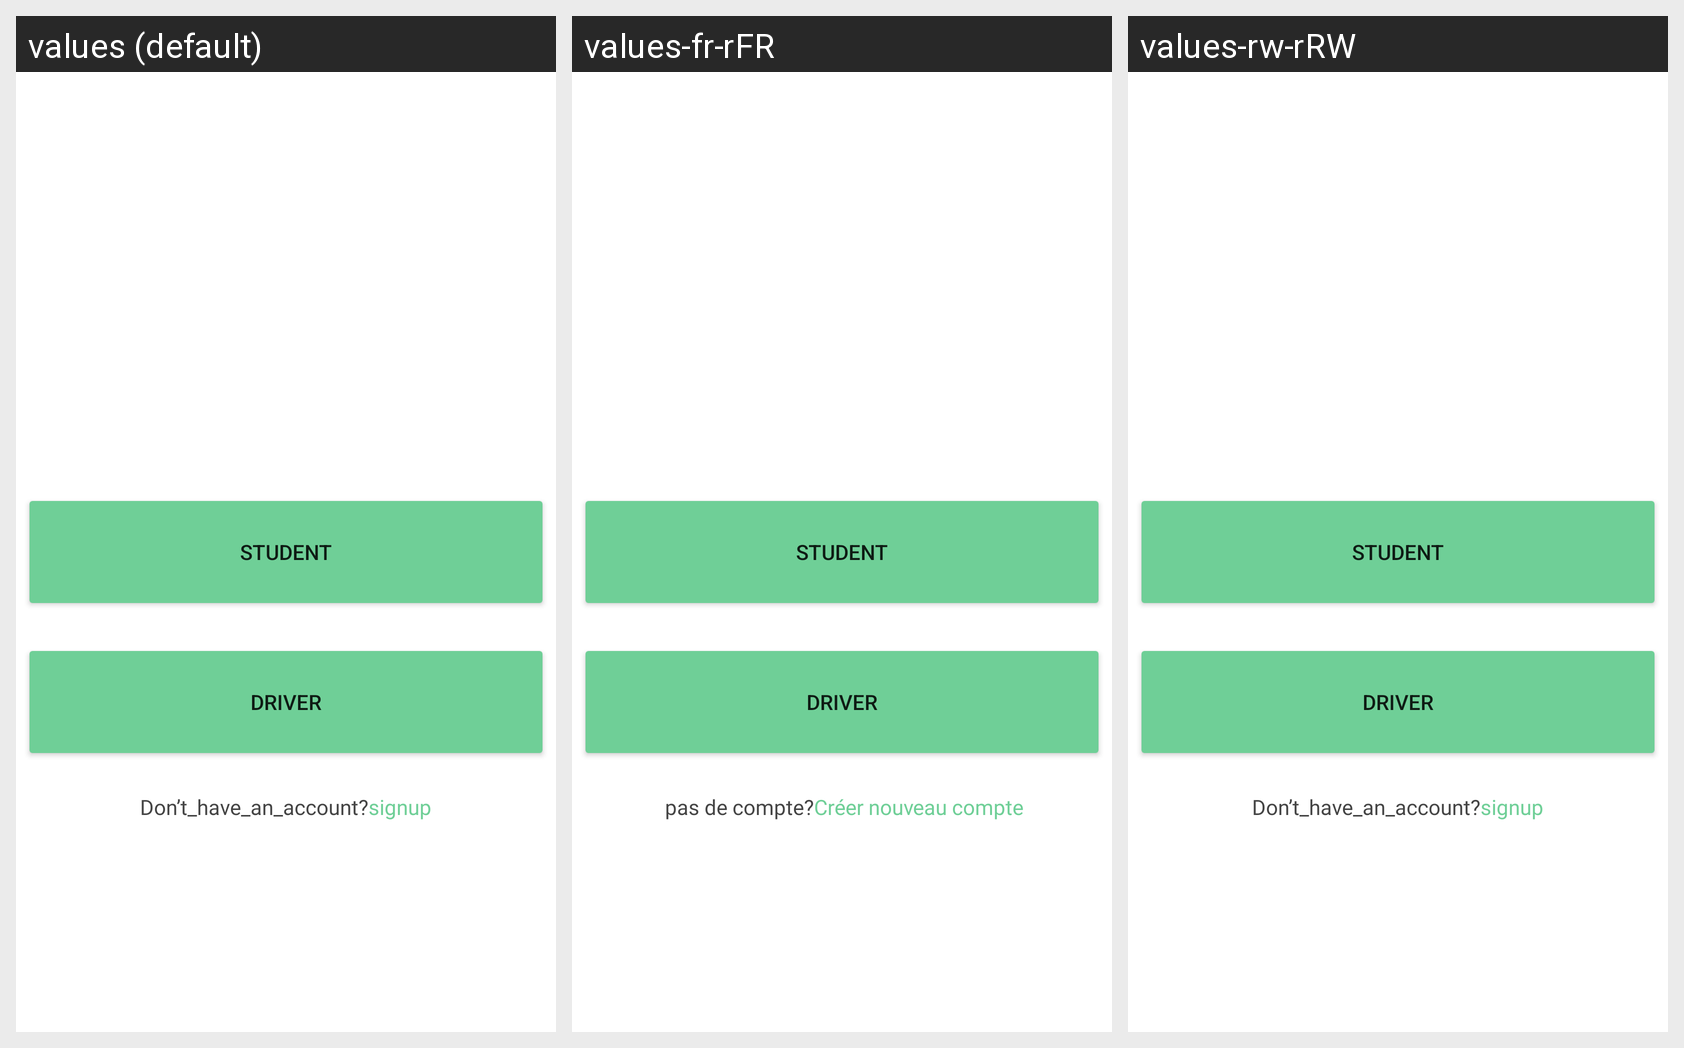

For this localized Android screen grid, give each drawn string resource with its value in every locale shown.
Android screen res/layout/activity_student_or_driver.xml rendered under 3 locales, left to right: values (default), values-fr-rFR, values-rw-rRW. Device: Nexus 5 (rendered at 1080×1920; each locale shown at half size, 540×960, under a caption strip naming it); theme Theme.BusTrackingApp.
Strings drawn on this screen, with the default value and each locale's value (text and hints the layout hard-codes, and strings that could not be matched under every locale, appear in the picture but are not listed):

have_no_account
  values: Don’t_have_an_account?
  values-fr-rFR:  pas de compte?
  values-rw-rRW: Don’t_have_an_account?  [not translated; the default value is used]

Sign_up
  values: signup
  values-fr-rFR: Créer nouveau compte
  values-rw-rRW: signup  [not translated; the default value is used]
